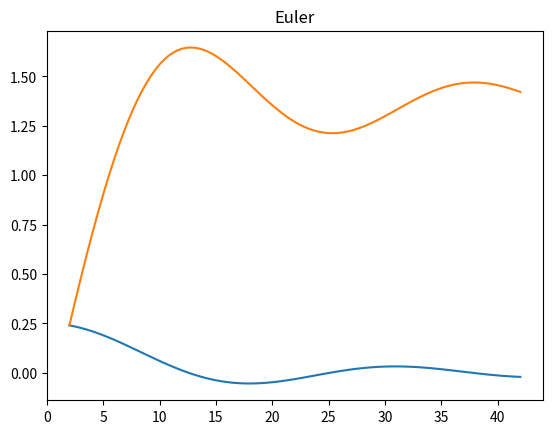
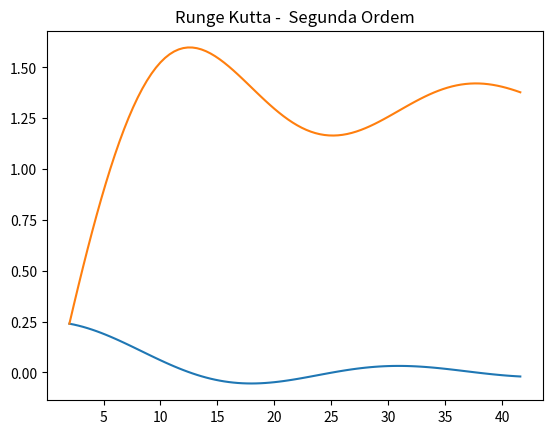
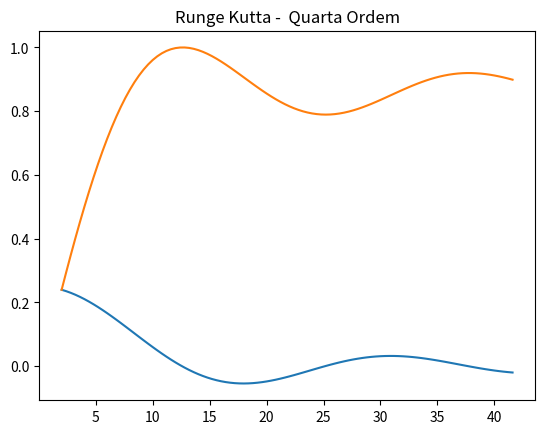
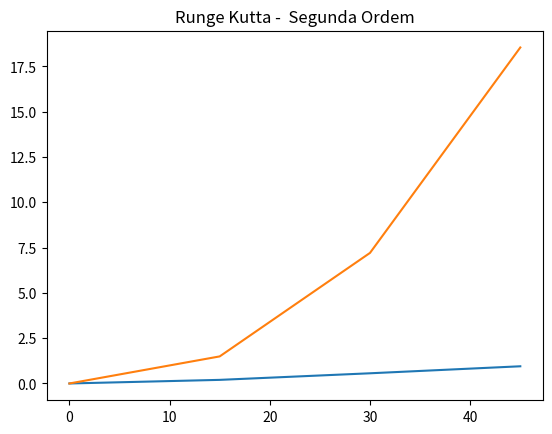

These charts were generated, in order, by the following Python code:
from __future__ import division
import sympy as sp
import numpy as np
import matplotlib.pyplot as plt

#Funcoes Definidas
def f(x):
    return 1/(x**2+1)

def f_2(x):
    return  sp.sin(0.5*x**1/2)/x

def f_3_2(z):
    return (0.000002778*z**4/12)-(0.00016668*z**3/6)+(0.0025002*z**2/2)

def trabalho(v):
    vet5x=[0.0,2.5,5.0,15.0,20.0,25.0,30.0]
    vet5fx=[0.0,7.0,9.0,14.0,10.5,12.0,5.0]
    vet5Ox=[0.5,0.9,1.4,0.9,1.3,1.48,1.5]
    vrfx=[]#vetor resultado para a fx
    delta(vet5x,vet5fx,vrfx)#delta para a fx
    vrOx=[]#vetor resultado para a O(x)
    delta(vet5x,vet5Ox,vrOx)#delta para a Ox
    funfx=polinomio_teste(vrfx,vet5x,vet5fx,2,x)
    funOx=polinomio_teste(vrOx,vet5x,vet5Ox,2,x)
    w=sp.cos(funOx.subs(x,v))
    return w*(funfx.subs(x,v))


#Regra do Trapezio Repetida
def trapezio_repetida(a, b, particoes,escolha):
    h = (b-a)/particoes
    if escolha==1:
        y = [f(a)]
        xn = a
        for i in range (particoes-1):
            x = xn + h
            aux = 2*f(x)
            y.append(aux)
            xn =  x
        y.append(f(b))

        resultado = h/2 * sum(y)
    else:
        y = [trabalho(a)]
        xn = a
        for i in range (particoes-1):
            x = xn + h
            aux = 2*trabalho(x)
            y.append(aux)
            xn =  x
        y.append(trabalho(b))

        resultado = h/2 * sum(y)
    return resultado

#Regra de 1/3 de Simpson Repetida
def simpson1_repetida (a, b, particoes):
    h = (b-a)/particoes
    y = [f(a)]
    xn = a
    for i in range (particoes-1):
        x = xn + h
        if ((i+1)%2 == 0):
            aux = 2*f(x)
        else:
            aux = 4*f(x)
        y.append(aux)

    y.append(f(b))
    resultado = h/3 * (sum(y))
    return resultado

#Regra 3/8 de Simpson Repetida
def simpson3_repetida (a, b, particoes):
    h = (b-a)/particoes
    y = [f(a)]
    xn = a
    for i in range (particoes-1):
        x = xn + h
        if ((i+1)%3 == 0):
            aux = 2*f(x)
        else:
            aux = 3*f(x)
        y.append(aux)

    y.append(f(b))
    resultado = (3/8)*h * sum(y)
    return resultado

def erro_trapezio(a,b,n,escolha):
    h=(b-a)/n
    temp=h**3
    e=(temp)/12
    g=[]
    aux=a
    i=1
    temp=0
    if escolha==1:

        while(i<=n):
            temp=abs((sp.diff(f(x),x,2).subs(x,aux)))
            g.append(temp)
            aux=aux+h
            i=i+1
    else:
        
        while(i<=n):
            temp=abs((sp.diff(trabalho(x),x,2).subs(x,aux)))
            g.append(temp)
            aux=aux+h
            i=i+1
    #print(g)
    #print(max(g))
    temp=max(g)
    #print (e)
    e=e*temp
    return abs(e)

def erro_simpson13(a,b,n):
    h=(b-a)/n
    e=((h**4)/180)*(b-a)
    g=[]
    aux=a
    i=1
    temp=0
    while(i<=n):
        temp=abs((sp.diff(f(x),x,4).subs(x,aux)))
        g.append(temp)
        aux=aux+h
        i=i+1
    temp=max(g)
    e=e*temp
    return abs(e)

def erro_simpson38(a,b,n):
    h=(b-a)/n
    e=((h**4)/80)*(a-b)
    g=[]
    aux=a
    i=1
    temp=0
    while(i<=n):
        temp=abs((sp.diff(f(x),x,4).subs(x,aux)))
        g.append(temp)
        aux=aux+h
        i=i+1
    temp=max(g)
    e=e*temp
    return abs(e)
#Euler

def euler(x0, h, iteracoes):
    y0 = f_2(x0)
    intervaloX = [x0]
    intervaloY = [y0]
    intervaloYoriginal = [y0]
    
    for i in range (iteracoes):
        x1 = x0 + h
        intervaloX.append(x1)
        y = y0 + h*f_2(x0)
        intervaloY.append(y)
        intervaloYoriginal.append(f_2(x1))
        y0 = y
        x0 = x1
    
    plt.plot(intervaloX, intervaloYoriginal)
    plt.plot(intervaloX, intervaloY)
    plt.title("Euler")
    plt.show()

#Runge Kutta de Segunda Ordem
def kutta_2ordem(h, x0, N, questao):

    if questao == 2:
        y0 = f_2(x0)
    else:
        y0 = f_3_2(x0)

    xn = x0
    intervaloX = [x0]
    intervaloY = [y0]
    intervaloYoriginal = [y0]
    yn = y0

    for i in range (N-1):
        xn1 = xn + h
        intervaloX.append(xn1)
        if questao == 2:
            k1 = f_2(xn)
            k2 = f_2(xn1)
            intervaloYoriginal.append(f_2(xn1))

        else:    
            k1 = f_3_2(xn)
            k2 = f_3_2(xn1)
            intervaloYoriginal.append(f_3_2(xn1))
        yn1 = yn + (h/2)*(k1+k2)
        intervaloY.append(yn1)
        xn = xn1
        yn = yn1

    plt.plot(intervaloX, intervaloYoriginal)
    plt.plot(intervaloX, intervaloY)
    plt.title("Runge Kutta -  Segunda Ordem")
    plt.show()
    return yn1

#Rugen Kutta de Quarta Ordem
def kutta_4ordem(x0, h, N):
    y0 = f_2(x0)
    xn = x0
    intervaloX = [x0]
    intervaloY = [y0]
    intervaloYoriginal = [y0]
    yn = y0

    for i in range (N-1):
        xn1 = xn + h
        intervaloX.append(xn1)
        k1 = f_2(xn)
        k2 = f_2(xn+h/2)
        k3 = f_2(xn+1/2)
        k4 = f_2(xn+h)
        yn1 = yn + (h/6) * (k1 + 2*k2 + 2*k3 *k4)
        intervaloY.append(yn1)
        intervaloYoriginal.append(f_2(xn1))
        xn = xn1
        yn = yn1

    plt.plot(intervaloX, intervaloYoriginal)
    plt.plot(intervaloX, intervaloY)
    plt.title("Runge Kutta -  Quarta Ordem")
    plt.show()
    

#Funcoes Auxiliares para questao 3
def delta (vetorX, vetorY, vetorResultado):
	tamVetor = len(vetorY)
	dif = len(vetorX) - tamVetor + 1
	
	aux=0.0

	for i in range(tamVetor-1): 
		aux=(vetorY[i+1]-vetorY[i])/(vetorX[i+dif]-vetorX[i])
		vetorResultado.append(aux)



def polinomio_teste(delta, vetorX, vetorY, grau, x):
    
	if grau == 0:
		return vetorY[0]

	elif grau == 1:
		return delta[0]*(x-vetorX[0]) +vetorY[0]

	elif grau == 2:
 		return ((x-vetorX[0])*(x-vetorX[1]))*delta[1]+ (x-vetorX[0])*delta[0] +vetorY[0]

	elif grau == 3:
		return ((x-vetorX[0])*(x-vetorX[1])*(x-vetorX[2]))*delta[2]+ ((x-vetorX[0])*(x-vetorX[1]))*delta[1]+ delta[0]*(x-vetorX[0]) +vetorY[0]

	elif grau == 4:
 		return ((x-vetorX[0])*(x-vetorX[1])*(x-vetorX[2])*(x-vetorX[3]))*delta[3]+ ((x-vetorX[0])*(x-vetorX[1])*(x-vetorX[2])*(x-vetorX[3]))*delta[2]+ ((x-vetorX[0])*(x-vetorX[1]))*delta[1]+ delta[0]*(x-vetorX[0]) +vetorY[0]

	else:
		return ((x-vetorX[0])*(x-vetorX[1])*(x-vetorX[2])*(x-vetorX[3])*(x-vetorX[4]))*delta[4]+ ((x-vetorX[0])*(x-vetorX[1])*(x-vetorX[2])*(x-vetorX[3]))*delta[3]+ ((x-vetorX[0])*(x-vetorX[1])*(x-vetorX[2])*(x-vetorX[3]))*delta[2]+ ((x-vetorX[0])*(x-vetorX[1]))*delta[1]+ delta[0]*(x-vetorX[0]) +vetorY[0]



#Questao 1, nro 15
x = sp.Symbol('x')

integral =  sp.integrate(f(x),(x,0,1))
#derivada_dupla = sp.diff(f(x), x, 2)

#print (vrfx)
#print (vrOx)
#Ao aumentar as particoes do intervalo, o erro tende a diminuir

print ("Valores das integrais usando:")

resultado1 = trapezio_repetida(0, 1, 4 , 1)
print ("Regra do Trapezio: %f" %resultado1)

resultado2 = simpson1_repetida(0, 1, 4)
print ("Regra de 1/3 de Simpson Repetida: %f" %resultado2)

resultado3 = simpson3_repetida(0, 1, 4)
print ("Regra de 3/8 de Simpson Repetida: %f" %resultado3)

print ("Implementacao do Sympy: %f" %integral)

print ("Erro das regras:")
erro1 = erro_trapezio(0,1,4,1)
print ("Regra do Trapezio: %f" %erro1)

erro2 = erro_simpson13(0,1,4)
print ("Regra de 1/3 de Simpson Repetida: %f" %erro2)

erro3 = erro_simpson38(0,1,4)
print ("Regra de 3/8 de Simpson Repetida: %f" %erro3)

#Questao 2, nro 15

euler(2, 0.4, 100)

#Runge-Kutta 2a ordem
questao_2 = kutta_2ordem(0.4, 2, 100, 2)

#Runge-Kutta 4a ordem
kutta_4ordem(2,0.4, 100)

#Questao 3, nro 5-1
#5 a)
w=trapezio_repetida(0,30,10,2)
print ("Aproximacao do trabalho de 0ft ate 30ft: %f" %w)

#5 b)
ew=erro_trapezio(5,15,10,2)
print ("Erro de truncamento do intervalo de [5, 15]: %f" %ew)

#Questao 3, exercicio 5-2
questao_3 = kutta_2ordem(15, 0, 4, 3)
print ("Resultado do ultimo ponto: %f" %questao_3)
